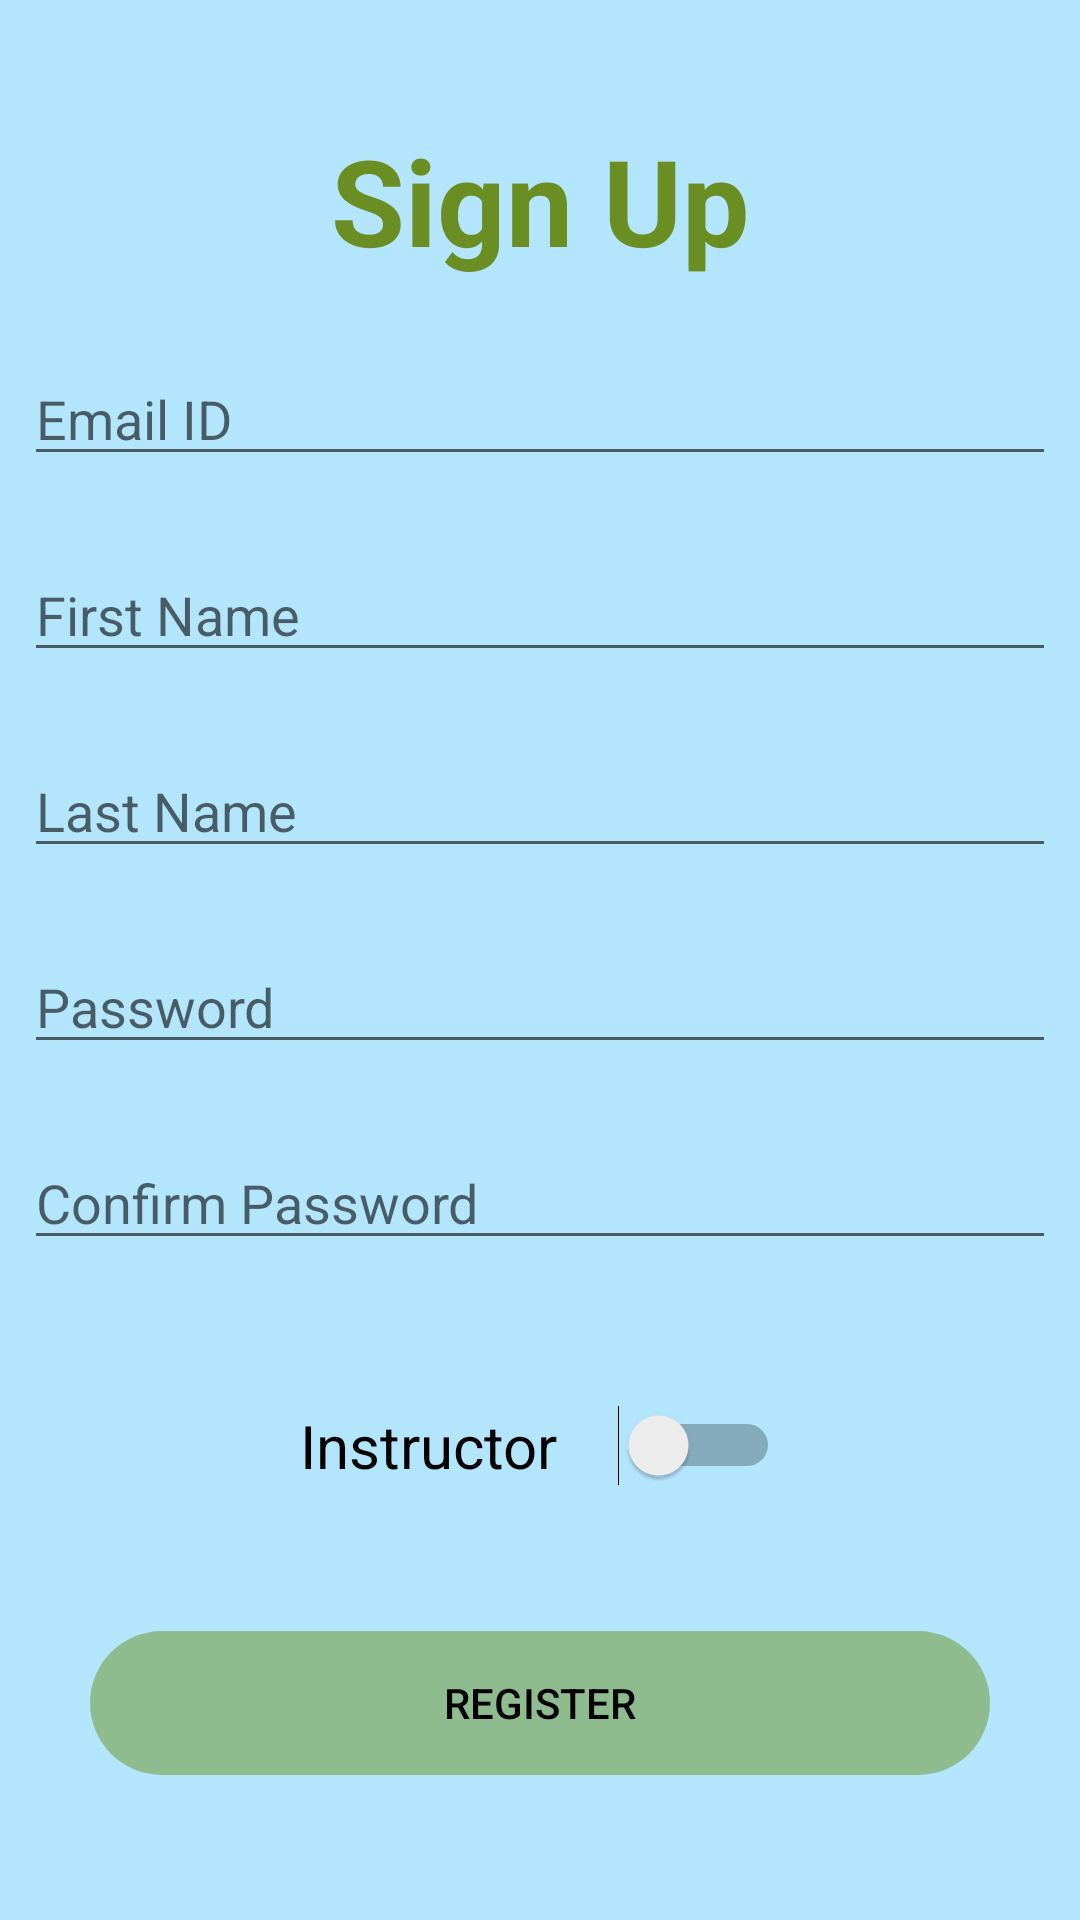

Android layout source for this screen:
<!-- AndroidManifest.xml: application theme Theme.Sapling -->
<!-- res/layout/activity_sign_up.xml -->
<?xml version="1.0" encoding="utf-8"?>
<androidx.constraintlayout.widget.ConstraintLayout xmlns:android="http://schemas.android.com/apk/res/android"
    xmlns:app="http://schemas.android.com/apk/res-auto"
    xmlns:tools="http://schemas.android.com/tools"
    android:layout_width="match_parent"
    android:layout_height="match_parent"
    android:background="#B3E5FC"
    tools:context=".SignUpActivity">

    <TextView
        android:id="@+id/signuptext"
        android:layout_width="wrap_content"
        android:layout_height="wrap_content"
        android:text="Sign Up"
        android:textColor="#6B8E23"
        android:textSize="40sp"
        android:textStyle="bold"
        android:layout_marginTop="40dp"
        app:layout_constraintBottom_toTopOf="@+id/signup_email"
        app:layout_constraintEnd_toEndOf="parent"
        app:layout_constraintStart_toStartOf="parent"
        app:layout_constraintTop_toTopOf="parent" />

    <EditText
        android:id="@+id/signup_email"
        android:layout_width="0dp"
        android:layout_height="wrap_content"
        android:layout_marginStart="8dp"
        android:layout_marginTop="24dp"
        android:layout_marginEnd="8dp"
        android:ems="10"
        android:hint="Email ID"
        android:inputType="textEmailAddress"
        app:layout_constraintEnd_toEndOf="parent"
        app:layout_constraintStart_toStartOf="parent"
        app:layout_constraintTop_toBottomOf="@+id/signuptext" />


    <EditText
        android:id="@+id/first_name"
        android:layout_width="0dp"
        android:layout_height="wrap_content"
        android:layout_marginStart="8dp"
        android:layout_marginTop="24dp"
        android:layout_marginEnd="8dp"
        android:ems="10"
        android:hint="First Name"
        android:inputType="textPersonName"
        app:layout_constraintEnd_toEndOf="parent"
        app:layout_constraintStart_toStartOf="parent"
        app:layout_constraintTop_toBottomOf="@+id/signup_email" />

    <EditText
        android:id="@+id/last_name"
        android:layout_width="0dp"
        android:layout_height="wrap_content"
        android:layout_marginStart="8dp"
        android:layout_marginTop="24dp"
        android:layout_marginEnd="8dp"
        android:ems="10"
        android:hint="Last Name"
        android:inputType="textPersonName"
        app:layout_constraintEnd_toEndOf="parent"
        app:layout_constraintStart_toStartOf="parent"
        app:layout_constraintTop_toBottomOf="@+id/first_name" />


    <EditText
        android:id="@+id/signup_password"
        android:layout_width="0dp"
        android:layout_height="wrap_content"
        android:layout_marginStart="8dp"
        android:layout_marginTop="24dp"
        android:layout_marginEnd="8dp"
        android:ems="10"
        android:hint="Password"
        android:inputType="textPassword"
        app:layout_constraintEnd_toEndOf="parent"
        app:layout_constraintStart_toStartOf="parent"
        app:layout_constraintTop_toBottomOf="@id/last_name" />

    <EditText
        android:id="@+id/confirm_password"
        android:layout_width="0dp"
        android:layout_height="wrap_content"
        android:layout_marginStart="8dp"
        android:layout_marginTop="24dp"
        android:layout_marginEnd="8dp"
        android:ems="10"
        android:hint="Confirm Password"
        android:inputType="textPassword"
        app:layout_constraintEnd_toEndOf="parent"
        app:layout_constraintStart_toStartOf="parent"
        app:layout_constraintTop_toBottomOf="@+id/signup_password" />

    <Switch
        android:id="@+id/switch1"
        android:layout_width="wrap_content"
        android:layout_height="wrap_content"
        android:checked="false"
        android:switchPadding="20dp"
        android:switchTextAppearance="@style/TextAppearance.AppCompat.Medium"
        android:text="Instructor"
        android:textSize="20sp"
        android:textOn="Instructor"
        android:textOff="Student"
        app:layout_constraintBottom_toTopOf="@id/btn_login"
        app:layout_constraintEnd_toEndOf="parent"
        app:layout_constraintStart_toStartOf="parent"
        app:layout_constraintTop_toBottomOf="@+id/confirm_password" />

    <Button
        android:id="@+id/btn_login"
        android:layout_width="match_parent"
        android:layout_height="wrap_content"
        android:background="@drawable/round_button"
        android:layout_marginStart="30dp"
        android:layout_marginEnd="30dp"
        android:onClick="login"
        android:text="Register"
        android:textColor="@color/black"
        app:backgroundTint="#8FBC8F"
        app:layout_constraintBottom_toBottomOf="parent"
        app:layout_constraintEnd_toEndOf="parent"
        app:layout_constraintHorizontal_bias="0.498"
        app:layout_constraintStart_toStartOf="parent"
        app:layout_constraintTop_toBottomOf="@+id/switch1"
        app:layout_constraintVertical_bias="0.245" />




</androidx.constraintlayout.widget.ConstraintLayout>
<!-- resources referenced by this layout -->
<resources>
  <!-- drawable round_button (drawable) -->
  <?xml version="1.0" encoding="utf-8"?>
  <shape xmlns:android="http://schemas.android.com/apk/res/android"
      android:shape="rectangle" >
      <corners
          android:bottomLeftRadius="30dp"
          android:bottomRightRadius="30dp"
          android:radius="60dp"
          android:topLeftRadius="30dp"
          android:topRightRadius="30dp" />
  
      <size
          android:height="25dp"
          android:width="120dp" />
  
  </shape>
  <style name="Theme.Sapling" parent="Theme.AppCompat.Light.NoActionBar">
          
          <item name="colorPrimary">#C9D53A</item>
          <item name="colorPrimaryVariant">#96A500</item>
          <item name="colorOnPrimary">@color/black</item>
          
          <item name="colorSecondary">#b3e5fc</item>
          <item name="colorSecondaryVariant">#e6ffff</item>
          <item name="colorOnSecondary">@color/black</item>
          
          <item name="android:statusBarColor" tools:targetApi="l">?attr/colorPrimaryVariant</item>
          
          <item name="toolbarStyle">@style/Custom.Widget.Toolbar</item>
          <item name="toolbarNavigationButtonStyle">@style/Custom.Widget.Toolbar.Button.Navigation</item>
      </style>
  <style name="Custom.Widget.Toolbar" parent="Widget.AppCompat.Toolbar">
      <item name="maxButtonHeight">48dp</item>
      </style>
  <style name="Custom.Widget.Toolbar.Button.Navigation" parent="Widget.AppCompat.Toolbar.Button.Navigation">
      <item name="android:minWidth">48dp</item>
      </style>
  <!-- not gathered from this repository: default colours our renderer supplied (Android Studio template values) -->
  <color name="black">#FF000000</color>
</resources>
